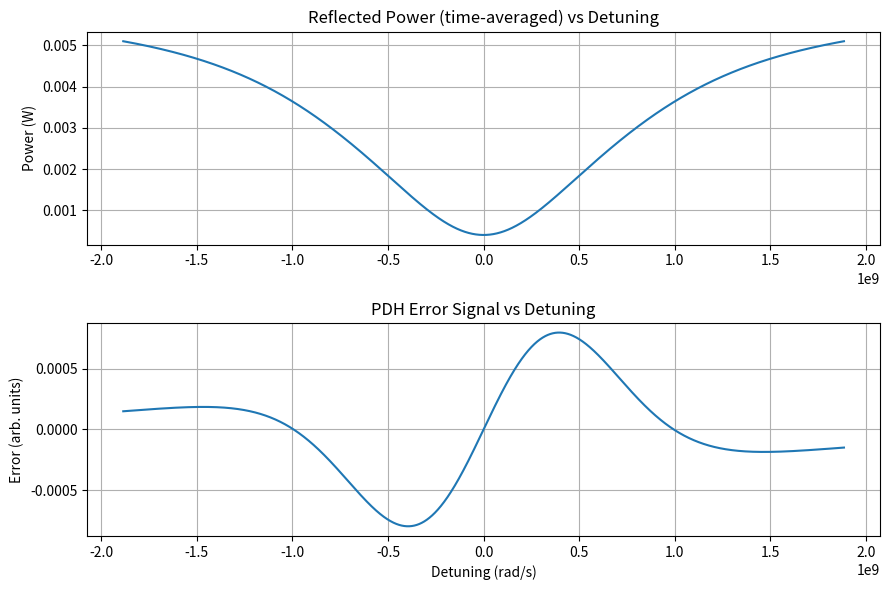

Reproduce this figure in Python.
from dataclasses import dataclass, field
import numpy as np
import matplotlib.pyplot as plt

SPEED_OF_LIGHT = 3e8 # speed of light

@dataclass
class laser:
    l_0: float
    P_c: float
    f_c: float = field(init=False)      # Hz
    omega_c: float = field(init=False)  # rad/s
    def __post_init__(self):
        self.f_c = SPEED_OF_LIGHT / self.l_0
        self.omega_c = 2*np.pi * self.f_c
        

@dataclass
class eom:
    f_m : float # modulation frequency
    omega_m : float = field(init=False) # sideband angular frequency
    P_s : float # side band power
    def __post_init__(self):
        self.omega_m = 2*np.pi*self.f_m
        
@dataclass 
class cavity:
    r : float  # reflection coefficient
    L : float  # length of the cavity
    fsr : float = field(init=False) # free spectral range
    def __post_init__(self):
        self.fsr = SPEED_OF_LIGHT/(2*self.L)

    def reflection_coefficient(self,omega : np.linspace) -> float:
        n = self.r*(np.exp(1j*omega/self.fsr)-1)
        d = 1 - self.r*self.r*np.exp(1j*omega/self.fsr)
        return n/d
    
    # get reflection coeffient (from black paper)
    def reflection_coefficient(self,omega : np.linspace) -> float:
        n = self.r*(np.exp(1j*omega/self.fsr)-1)
        d = 1 - self.r*self.r*np.exp(1j*omega/self.fsr)
        return n/d



class PDH:
    def __init__(self,**kwargs):
        
        self.cavity = kwargs.get('cavity',cavity(r=0.95, L=0.02))
        self.laser = kwargs.get('laser',laser(l_0=1550e-9, P_c=5e-3))
        self.eom = kwargs.get('eom',eom(f_m=0.1e9, P_s=0.5e-3))
        self.omega_space = np.linspace(self.laser.omega_c-3*self.eom.omega_m, \
                                       self.laser.omega_c+3*self.eom.omega_m, \
                                       int(1e6))
        
    def reflected_power(self):
        # Detuning grid relative to the carrier
        delta = self.omega_space - self.laser.omega_c

        # Reflection coefficients at carrier and sidebands
        F0 = self.cavity.reflection_coefficient(delta)
        Fp = self.cavity.reflection_coefficient(delta + self.eom.omega_m)  # Omega + Omega
        Fm = self.cavity.reflection_coefficient(delta - self.eom.omega_m)  # Omega − Omega

        Pc = self.laser.P_c
        Ps = self.eom.P_s
        Omega  = self.eom.omega_m

        # refer to black paper 
        t1 = Pc * (np.abs(F0) ** 2)
        t2 = Ps * ((np.abs(Fp) ** 2) + (np.abs(Fm) ** 2))

        A = F0 * np.conj(Fp) - np.conj(F0) * Fm
        t = 0.0
        t3 = 2 * np.sqrt(Pc * Ps) * (np.real(A) * np.cos(Omega * t) + np.imag(A) * np.sin(Omega * t))

        return t1 + t2 + t3
    
    def time_averaged_power(self) -> float:
        delta = rp.omega_space - rp.laser.omega_c
        F0 = rp.cavity.reflection_coefficient(delta)
        Fp = rp.cavity.reflection_coefficient(delta + rp.eom.omega_m)
        Fm = rp.cavity.reflection_coefficient(delta - rp.eom.omega_m)

        return (rp.laser.P_c*np.abs(F0)**2 + rp.eom.P_s*(np.abs(Fp)**2 + np.abs(Fm)**2))
        
    def error_signal(self, demod_phase=np.pi/2):
        # symmetric detuning grid that includes 0 exactly
        delta = self.omega_space - self.laser.omega_c

        # cavity responses at carrier and sidebands
        F0 = self.cavity.reflection_coefficient(delta)
        Fp = self.cavity.reflection_coefficient(delta + self.eom.omega_m)
        Fm = self.cavity.reflection_coefficient(delta - self.eom.omega_m)

        # PDH baseband after mix + LPF
        Pc, Ps = self.laser.P_c, self.eom.P_s
        A = F0*np.conj(Fp) - np.conj(F0)*Fm
        Verr = 2*np.sqrt(Pc*Ps) * (np.real(A)*np.cos(demod_phase) + np.imag(A)*np.sin(demod_phase))
        return delta, Verr  


# PDH error signal 
rp = PDH()

delta, Verr = rp.error_signal(demod_phase=-np.pi/2)

plt.figure(figsize=(9,6))
plt.subplot(2,1,1)
plt.plot(delta, rp.time_averaged_power())
plt.title("Reflected Power (time-averaged) vs Detuning")
plt.ylabel("Power (W)")
plt.grid(True)

plt.subplot(2,1,2)
plt.plot(delta, Verr)
plt.title("PDH Error Signal vs Detuning")
plt.xlabel("Detuning (rad/s)")
plt.ylabel("Error (arb. units)")
plt.grid(True)
plt.tight_layout()
plt.show()


